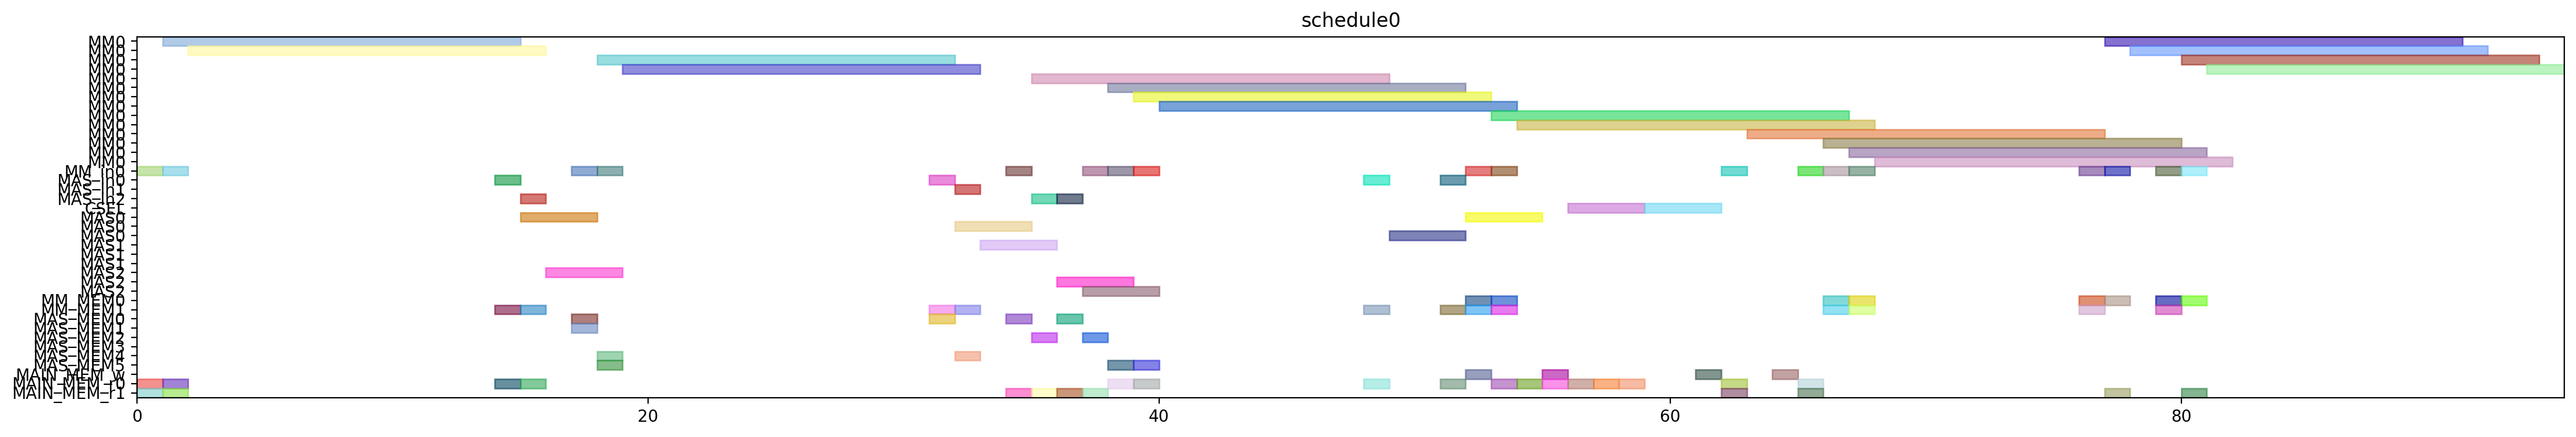

This chart was generated by the following Python code:
from pyschedule import Scenario, solvers, plotters, alt


def solve():
	horizon = 120
	S = Scenario("schedule0", horizon=horizon)

	# resource
	MM = S.Resources('MM', num=1, size=14)
	MM_in = S.Resources('MM_in', num=1)
	MAS_in = S.Resources('MAS_in', num=3)
	CSEL = S.Resource('CSEL')
	MAS = S.Resources('MAS', num=3, size=3, periods=range(1, horizon))
	MM_MEM = S.Resources('MM_MEM', num=2)
	MAS_MEM = S.Resources('MAS_MEM', num=6)
	MAIN_MEM_w = S.Resource('MAIN_MEM_w', size=1)
	MAIN_MEM_r = S.Resources('MAIN_MEM_r', num=2)

	# result of previous scheduling

	# new tasks
	t20 = S.Task('t20', length=14, delay_cost=1)
	t20 += alt(MM)
	t20_in = S.Task('t20_in', length=1, delay_cost=1)
	t20_in += alt(MM_in)
	S += t20_in*MM_in[0]<=t20*MM[0]
	t20_mem0 = S.Task('t20_mem0', length=1, delay_cost=1)
	t20_mem0 += MAIN_MEM_r[0]
	S += t20_mem0 <= t20

	t20_mem1 = S.Task('t20_mem1', length=1, delay_cost=1)
	t20_mem1 += MAIN_MEM_r[1]
	S += t20_mem1 <= t20

	t21 = S.Task('t21', length=14, delay_cost=1)
	t21 += alt(MM)
	t21_in = S.Task('t21_in', length=1, delay_cost=1)
	t21_in += alt(MM_in)
	S += t21_in*MM_in[0]<=t21*MM[0]
	t21_mem0 = S.Task('t21_mem0', length=1, delay_cost=1)
	t21_mem0 += MAIN_MEM_r[0]
	S += t21_mem0 <= t21

	t21_mem1 = S.Task('t21_mem1', length=1, delay_cost=1)
	t21_mem1 += MAIN_MEM_r[1]
	S += t21_mem1 <= t21

	xit20 = S.Task('xit20', length=3, delay_cost=1)
	xit20 += alt(MAS)
	xit20_in = S.Task('xit20_in', length=1, delay_cost=1)
	xit20_in += alt(MAS_in)
	S += xit20_in*MAS_in[0]<=xit20*MAS[0]

	S += xit20_in*MAS_in[1]<=xit20*MAS[1]

	S += xit20_in*MAS_in[2]<=xit20*MAS[2]

	xit20_mem0 = S.Task('xit20_mem0', length=1, delay_cost=1)
	xit20_mem0 += MAIN_MEM_r[0]
	S += xit20_mem0 <= xit20

	xit20_mem1 = S.Task('xit20_mem1', length=1, delay_cost=1)
	xit20_mem1 += alt(MM_MEM)
	S += (t20*MM[0])-1 < xit20_mem1*MM_MEM[1]
	S += xit20_mem1 <= xit20

	xit21 = S.Task('xit21', length=3, delay_cost=1)
	xit21 += alt(MAS)
	xit21_in = S.Task('xit21_in', length=1, delay_cost=1)
	xit21_in += alt(MAS_in)
	S += xit21_in*MAS_in[0]<=xit21*MAS[0]

	S += xit21_in*MAS_in[1]<=xit21*MAS[1]

	S += xit21_in*MAS_in[2]<=xit21*MAS[2]

	xit21_mem0 = S.Task('xit21_mem0', length=1, delay_cost=1)
	xit21_mem0 += MAIN_MEM_r[0]
	S += xit21_mem0 <= xit21

	xit21_mem1 = S.Task('xit21_mem1', length=1, delay_cost=1)
	xit21_mem1 += alt(MM_MEM)
	S += (t21*MM[0])-1 < xit21_mem1*MM_MEM[1]
	S += xit21_mem1 <= xit21

	xi2t40 = S.Task('xi2t40', length=14, delay_cost=1)
	xi2t40 += alt(MM)
	xi2t40_in = S.Task('xi2t40_in', length=1, delay_cost=1)
	xi2t40_in += alt(MM_in)
	S += xi2t40_in*MM_in[0]<=xi2t40*MM[0]
	xi2t40_mem0 = S.Task('xi2t40_mem0', length=1, delay_cost=1)
	xi2t40_mem0 += alt(MAS_MEM)
	S += (xit20*MAS[0])-1 < xi2t40_mem0*MAS_MEM[0]
	S += (xit20*MAS[1])-1 < xi2t40_mem0*MAS_MEM[2]
	S += (xit20*MAS[2])-1 < xi2t40_mem0*MAS_MEM[4]
	S += xi2t40_mem0 <= xi2t40

	xi2t40_mem1 = S.Task('xi2t40_mem1', length=1, delay_cost=1)
	xi2t40_mem1 += alt(MAS_MEM)
	S += (xit20*MAS[0])-1 < xi2t40_mem1*MAS_MEM[1]
	S += (xit20*MAS[1])-1 < xi2t40_mem1*MAS_MEM[3]
	S += (xit20*MAS[2])-1 < xi2t40_mem1*MAS_MEM[5]
	S += xi2t40_mem1 <= xi2t40

	xi2t41 = S.Task('xi2t41', length=14, delay_cost=1)
	xi2t41 += alt(MM)
	xi2t41_in = S.Task('xi2t41_in', length=1, delay_cost=1)
	xi2t41_in += alt(MM_in)
	S += xi2t41_in*MM_in[0]<=xi2t41*MM[0]
	xi2t41_mem0 = S.Task('xi2t41_mem0', length=1, delay_cost=1)
	xi2t41_mem0 += alt(MAS_MEM)
	S += (xit21*MAS[0])-1 < xi2t41_mem0*MAS_MEM[0]
	S += (xit21*MAS[1])-1 < xi2t41_mem0*MAS_MEM[2]
	S += (xit21*MAS[2])-1 < xi2t41_mem0*MAS_MEM[4]
	S += xi2t41_mem0 <= xi2t41

	xi2t41_mem1 = S.Task('xi2t41_mem1', length=1, delay_cost=1)
	xi2t41_mem1 += alt(MAS_MEM)
	S += (xit21*MAS[0])-1 < xi2t41_mem1*MAS_MEM[1]
	S += (xit21*MAS[1])-1 < xi2t41_mem1*MAS_MEM[3]
	S += (xit21*MAS[2])-1 < xi2t41_mem1*MAS_MEM[5]
	S += xi2t41_mem1 <= xi2t41

	D_a_0 = S.Task('D_a_0', length=3, delay_cost=1)
	D_a_0 += alt(MAS)
	D_a_0_in = S.Task('D_a_0_in', length=1, delay_cost=1)
	D_a_0_in += alt(MAS_in)
	S += D_a_0_in*MAS_in[0]<=D_a_0*MAS[0]

	S += D_a_0_in*MAS_in[1]<=D_a_0*MAS[1]

	S += D_a_0_in*MAS_in[2]<=D_a_0*MAS[2]

	D_a_0_mem0 = S.Task('D_a_0_mem0', length=1, delay_cost=1)
	D_a_0_mem0 += alt(MAS_MEM)
	S += (xit20*MAS[0])-1 < D_a_0_mem0*MAS_MEM[0]
	S += (xit20*MAS[1])-1 < D_a_0_mem0*MAS_MEM[2]
	S += (xit20*MAS[2])-1 < D_a_0_mem0*MAS_MEM[4]
	S += D_a_0_mem0 <= D_a_0

	D_a_0_mem1 = S.Task('D_a_0_mem1', length=1, delay_cost=1)
	D_a_0_mem1 += alt(MM_MEM)
	S += (xi2t40*MM[0])-1 < D_a_0_mem1*MM_MEM[1]
	S += D_a_0_mem1 <= D_a_0

	D_a_1 = S.Task('D_a_1', length=3, delay_cost=1)
	D_a_1 += alt(MAS)
	D_a_1_in = S.Task('D_a_1_in', length=1, delay_cost=1)
	D_a_1_in += alt(MAS_in)
	S += D_a_1_in*MAS_in[0]<=D_a_1*MAS[0]

	S += D_a_1_in*MAS_in[1]<=D_a_1*MAS[1]

	S += D_a_1_in*MAS_in[2]<=D_a_1*MAS[2]

	D_a_1_mem0 = S.Task('D_a_1_mem0', length=1, delay_cost=1)
	D_a_1_mem0 += alt(MAS_MEM)
	S += (xit21*MAS[0])-1 < D_a_1_mem0*MAS_MEM[0]
	S += (xit21*MAS[1])-1 < D_a_1_mem0*MAS_MEM[2]
	S += (xit21*MAS[2])-1 < D_a_1_mem0*MAS_MEM[4]
	S += D_a_1_mem0 <= D_a_1

	D_a_1_mem1 = S.Task('D_a_1_mem1', length=1, delay_cost=1)
	D_a_1_mem1 += alt(MM_MEM)
	S += (xi2t41*MM[0])-1 < D_a_1_mem1*MM_MEM[1]
	S += D_a_1_mem1 <= D_a_1

	negD0 = S.Task('negD0', length=14, delay_cost=1)
	negD0 += alt(MM)
	negD0_in = S.Task('negD0_in', length=1, delay_cost=1)
	negD0_in += alt(MM_in)
	S += negD0_in*MM_in[0]<=negD0*MM[0]
	negD0_mem0 = S.Task('negD0_mem0', length=1, delay_cost=1)
	negD0_mem0 += alt(MAS_MEM)
	S += (D_a_0*MAS[0])-1 < negD0_mem0*MAS_MEM[0]
	S += (D_a_0*MAS[1])-1 < negD0_mem0*MAS_MEM[2]
	S += (D_a_0*MAS[2])-1 < negD0_mem0*MAS_MEM[4]
	S += negD0_mem0 <= negD0

	negD0_mem1 = S.Task('negD0_mem1', length=1, delay_cost=1)
	negD0_mem1 += MAIN_MEM_r[1]
	S += negD0_mem1 <= negD0

	negD1 = S.Task('negD1', length=14, delay_cost=1)
	negD1 += alt(MM)
	negD1_in = S.Task('negD1_in', length=1, delay_cost=1)
	negD1_in += alt(MM_in)
	S += negD1_in*MM_in[0]<=negD1*MM[0]
	negD1_mem0 = S.Task('negD1_mem0', length=1, delay_cost=1)
	negD1_mem0 += alt(MAS_MEM)
	S += (D_a_1*MAS[0])-1 < negD1_mem0*MAS_MEM[0]
	S += (D_a_1*MAS[1])-1 < negD1_mem0*MAS_MEM[2]
	S += (D_a_1*MAS[2])-1 < negD1_mem0*MAS_MEM[4]
	S += negD1_mem0 <= negD1

	negD1_mem1 = S.Task('negD1_mem1', length=1, delay_cost=1)
	negD1_mem1 += MAIN_MEM_r[1]
	S += negD1_mem1 <= negD1

	N_b0 = S.Task('N_b0', length=3, delay_cost=1)
	N_b0 += alt(MAS)
	N_b0_in = S.Task('N_b0_in', length=1, delay_cost=1)
	N_b0_in += alt(MAS_in)
	S += N_b0_in*MAS_in[0]<=N_b0*MAS[0]

	S += N_b0_in*MAS_in[1]<=N_b0*MAS[1]

	S += N_b0_in*MAS_in[2]<=N_b0*MAS[2]

	N_b0_mem0 = S.Task('N_b0_mem0', length=1, delay_cost=1)
	N_b0_mem0 += alt(MAS_MEM)
	S += (D_a_0*MAS[0])-1 < N_b0_mem0*MAS_MEM[0]
	S += (D_a_0*MAS[1])-1 < N_b0_mem0*MAS_MEM[2]
	S += (D_a_0*MAS[2])-1 < N_b0_mem0*MAS_MEM[4]
	S += N_b0_mem0 <= N_b0

	N_b0_mem1 = S.Task('N_b0_mem1', length=1, delay_cost=1)
	N_b0_mem1 += MAIN_MEM_r[1]
	S += N_b0_mem1 <= N_b0

	N_b1 = S.Task('N_b1', length=3, delay_cost=1)
	N_b1 += alt(MAS)
	N_b1_in = S.Task('N_b1_in', length=1, delay_cost=1)
	N_b1_in += alt(MAS_in)
	S += N_b1_in*MAS_in[0]<=N_b1*MAS[0]

	S += N_b1_in*MAS_in[1]<=N_b1*MAS[1]

	S += N_b1_in*MAS_in[2]<=N_b1*MAS[2]

	N_b1_mem0 = S.Task('N_b1_mem0', length=1, delay_cost=1)
	N_b1_mem0 += alt(MAS_MEM)
	S += (D_a_1*MAS[0])-1 < N_b1_mem0*MAS_MEM[0]
	S += (D_a_1*MAS[1])-1 < N_b1_mem0*MAS_MEM[2]
	S += (D_a_1*MAS[2])-1 < N_b1_mem0*MAS_MEM[4]
	S += N_b1_mem0 <= N_b1

	N_b1_mem1 = S.Task('N_b1_mem1', length=1, delay_cost=1)
	N_b1_mem1 += MAIN_MEM_r[1]
	S += N_b1_mem1 <= N_b1

	D0 = S.Task('D0', length=3, delay_cost=1)
	D0 += alt(MAS)
	D0_in = S.Task('D0_in', length=1, delay_cost=1)
	D0_in += alt(MAS_in)
	S += D0_in*MAS_in[0]<=D0*MAS[0]

	S += D0_in*MAS_in[1]<=D0*MAS[1]

	S += D0_in*MAS_in[2]<=D0*MAS[2]

	S += 0<D0

	D0_w = S.Task('D0_w', length=1, delay_cost=1)
	D0_w += alt(MAIN_MEM_w)
	S += D0 <= D0_w

	D0_mem0 = S.Task('D0_mem0', length=1, delay_cost=1)
	D0_mem0 += MAIN_MEM_r[0]
	S += D0_mem0 <= D0

	D0_mem1 = S.Task('D0_mem1', length=1, delay_cost=1)
	D0_mem1 += alt(MM_MEM)
	S += (negD0*MM[0])-1 < D0_mem1*MM_MEM[1]
	S += D0_mem1 <= D0

	D1 = S.Task('D1', length=3, delay_cost=1)
	D1 += alt(MAS)
	D1_in = S.Task('D1_in', length=1, delay_cost=1)
	D1_in += alt(MAS_in)
	S += D1_in*MAS_in[0]<=D1*MAS[0]

	S += D1_in*MAS_in[1]<=D1*MAS[1]

	S += D1_in*MAS_in[2]<=D1*MAS[2]

	S += 0<D1

	D1_w = S.Task('D1_w', length=1, delay_cost=1)
	D1_w += alt(MAIN_MEM_w)
	S += D1 <= D1_w

	D1_mem0 = S.Task('D1_mem0', length=1, delay_cost=1)
	D1_mem0 += MAIN_MEM_r[0]
	S += D1_mem0 <= D1

	D1_mem1 = S.Task('D1_mem1', length=1, delay_cost=1)
	D1_mem1 += alt(MM_MEM)
	S += (negD1*MM[0])-1 < D1_mem1*MM_MEM[1]
	S += D1_mem1 <= D1

	N0 = S.Task('N0', length=14, delay_cost=1)
	N0 += alt(MM)
	N0_in = S.Task('N0_in', length=1, delay_cost=1)
	N0_in += alt(MM_in)
	S += N0_in*MM_in[0]<=N0*MM[0]
	N0_mem0 = S.Task('N0_mem0', length=1, delay_cost=1)
	N0_mem0 += MAIN_MEM_r[0]
	S += N0_mem0 <= N0

	N0_mem1 = S.Task('N0_mem1', length=1, delay_cost=1)
	N0_mem1 += alt(MAS_MEM)
	S += (N_b0*MAS[0])-1 < N0_mem1*MAS_MEM[1]
	S += (N_b0*MAS[1])-1 < N0_mem1*MAS_MEM[3]
	S += (N_b0*MAS[2])-1 < N0_mem1*MAS_MEM[5]
	S += N0_mem1 <= N0

	N1 = S.Task('N1', length=14, delay_cost=1)
	N1 += alt(MM)
	N1_in = S.Task('N1_in', length=1, delay_cost=1)
	N1_in += alt(MM_in)
	S += N1_in*MM_in[0]<=N1*MM[0]
	N1_mem0 = S.Task('N1_mem0', length=1, delay_cost=1)
	N1_mem0 += MAIN_MEM_r[0]
	S += N1_mem0 <= N1

	N1_mem1 = S.Task('N1_mem1', length=1, delay_cost=1)
	N1_mem1 += alt(MAS_MEM)
	S += (N_b1*MAS[0])-1 < N1_mem1*MAS_MEM[1]
	S += (N_b1*MAS[1])-1 < N1_mem1*MAS_MEM[3]
	S += (N_b1*MAS[2])-1 < N1_mem1*MAS_MEM[5]
	S += N1_mem1 <= N1

	Z0 = S.Task('Z0', length=3, delay_cost=1)
	Z0 += alt(CSEL)

	Z0_w = S.Task('Z0_w', length=1, delay_cost=1)
	Z0_w += alt(MAIN_MEM_w)
	S += Z0+2 <= Z0_w

	Z0_mem0 = S.Task('Z0_mem0', length=1, delay_cost=1)
	Z0_mem0 += MAIN_MEM_r[0]
	S += D0_w < Z0_mem0
	S += Z0_mem0+ 2 <= Z0

	Z0_mem1 = S.Task('Z0_mem1', length=1, delay_cost=1)
	Z0_mem1 += MAIN_MEM_r[0]
	S += D0_w < Z0_mem1
	S += Z0_mem1+ 1 <= Z0

	Z0_mem2 = S.Task('Z0_mem2', length=1, delay_cost=1)
	Z0_mem2 += MAIN_MEM_r[0]
	S += Z0_mem2+ 0 <= Z0

	Z1 = S.Task('Z1', length=3, delay_cost=1)
	Z1 += alt(CSEL)

	Z1_w = S.Task('Z1_w', length=1, delay_cost=1)
	Z1_w += alt(MAIN_MEM_w)
	S += Z1+2 <= Z1_w

	Z1_mem0 = S.Task('Z1_mem0', length=1, delay_cost=1)
	Z1_mem0 += MAIN_MEM_r[0]
	S += D1_w < Z1_mem0
	S += Z1_mem0+ 2 <= Z1

	Z1_mem1 = S.Task('Z1_mem1', length=1, delay_cost=1)
	Z1_mem1 += MAIN_MEM_r[0]
	S += D1_w < Z1_mem1
	S += Z1_mem1+ 1 <= Z1

	Z1_mem2 = S.Task('Z1_mem2', length=1, delay_cost=1)
	Z1_mem2 += MAIN_MEM_r[0]
	S += Z1_mem2+ 0 <= Z1

	N20 = S.Task('N20', length=14, delay_cost=1)
	N20 += alt(MM)
	N20_in = S.Task('N20_in', length=1, delay_cost=1)
	N20_in += alt(MM_in)
	S += N20_in*MM_in[0]<=N20*MM[0]
	N20_mem0 = S.Task('N20_mem0', length=1, delay_cost=1)
	N20_mem0 += alt(MM_MEM)
	S += (N0*MM[0])-1 < N20_mem0*MM_MEM[0]
	S += N20_mem0 <= N20

	N20_mem1 = S.Task('N20_mem1', length=1, delay_cost=1)
	N20_mem1 += alt(MM_MEM)
	S += (N0*MM[0])-1 < N20_mem1*MM_MEM[1]
	S += N20_mem1 <= N20

	N21 = S.Task('N21', length=14, delay_cost=1)
	N21 += alt(MM)
	N21_in = S.Task('N21_in', length=1, delay_cost=1)
	N21_in += alt(MM_in)
	S += N21_in*MM_in[0]<=N21*MM[0]
	N21_mem0 = S.Task('N21_mem0', length=1, delay_cost=1)
	N21_mem0 += alt(MM_MEM)
	S += (N1*MM[0])-1 < N21_mem0*MM_MEM[0]
	S += N21_mem0 <= N21

	N21_mem1 = S.Task('N21_mem1', length=1, delay_cost=1)
	N21_mem1 += alt(MM_MEM)
	S += (N1*MM[0])-1 < N21_mem1*MM_MEM[1]
	S += N21_mem1 <= N21

	D20 = S.Task('D20', length=14, delay_cost=1)
	D20 += alt(MM)
	D20_in = S.Task('D20_in', length=1, delay_cost=1)
	D20_in += alt(MM_in)
	S += D20_in*MM_in[0]<=D20*MM[0]
	D20_mem0 = S.Task('D20_mem0', length=1, delay_cost=1)
	D20_mem0 += MAIN_MEM_r[0]
	S += Z0_w < D20_mem0
	S += D20_mem0 <= D20

	D20_mem1 = S.Task('D20_mem1', length=1, delay_cost=1)
	D20_mem1 += MAIN_MEM_r[1]
	S += Z0_w < D20_mem1
	S += D20_mem1 <= D20

	D21 = S.Task('D21', length=14, delay_cost=1)
	D21 += alt(MM)
	D21_in = S.Task('D21_in', length=1, delay_cost=1)
	D21_in += alt(MM_in)
	S += D21_in*MM_in[0]<=D21*MM[0]
	D21_mem0 = S.Task('D21_mem0', length=1, delay_cost=1)
	D21_mem0 += MAIN_MEM_r[0]
	S += Z1_w < D21_mem0
	S += D21_mem0 <= D21

	D21_mem1 = S.Task('D21_mem1', length=1, delay_cost=1)
	D21_mem1 += MAIN_MEM_r[1]
	S += Z1_w < D21_mem1
	S += D21_mem1 <= D21

	N30 = S.Task('N30', length=14, delay_cost=1)
	N30 += alt(MM)
	N30_in = S.Task('N30_in', length=1, delay_cost=1)
	N30_in += alt(MM_in)
	S += N30_in*MM_in[0]<=N30*MM[0]
	N30_mem0 = S.Task('N30_mem0', length=1, delay_cost=1)
	N30_mem0 += alt(MM_MEM)
	S += (N20*MM[0])-1 < N30_mem0*MM_MEM[0]
	S += N30_mem0 <= N30

	N30_mem1 = S.Task('N30_mem1', length=1, delay_cost=1)
	N30_mem1 += alt(MM_MEM)
	S += (N0*MM[0])-1 < N30_mem1*MM_MEM[1]
	S += N30_mem1 <= N30

	N31 = S.Task('N31', length=14, delay_cost=1)
	N31 += alt(MM)
	N31_in = S.Task('N31_in', length=1, delay_cost=1)
	N31_in += alt(MM_in)
	S += N31_in*MM_in[0]<=N31*MM[0]
	N31_mem0 = S.Task('N31_mem0', length=1, delay_cost=1)
	N31_mem0 += alt(MM_MEM)
	S += (N21*MM[0])-1 < N31_mem0*MM_MEM[0]
	S += N31_mem0 <= N31

	N31_mem1 = S.Task('N31_mem1', length=1, delay_cost=1)
	N31_mem1 += alt(MM_MEM)
	S += (N1*MM[0])-1 < N31_mem1*MM_MEM[1]
	S += N31_mem1 <= N31

	V0 = S.Task('V0', length=14, delay_cost=1)
	V0 += alt(MM)
	V0_in = S.Task('V0_in', length=1, delay_cost=1)
	V0_in += alt(MM_in)
	S += V0_in*MM_in[0]<=V0*MM[0]
	V0_mem0 = S.Task('V0_mem0', length=1, delay_cost=1)
	V0_mem0 += alt(MM_MEM)
	S += (D20*MM[0])-1 < V0_mem0*MM_MEM[0]
	S += V0_mem0 <= V0

	V0_mem1 = S.Task('V0_mem1', length=1, delay_cost=1)
	V0_mem1 += MAIN_MEM_r[1]
	S += Z0_w < V0_mem1
	S += V0_mem1 <= V0

	V1 = S.Task('V1', length=14, delay_cost=1)
	V1 += alt(MM)
	V1_in = S.Task('V1_in', length=1, delay_cost=1)
	V1_in += alt(MM_in)
	S += V1_in*MM_in[0]<=V1*MM[0]
	V1_mem0 = S.Task('V1_mem0', length=1, delay_cost=1)
	V1_mem0 += alt(MM_MEM)
	S += (D21*MM[0])-1 < V1_mem0*MM_MEM[0]
	S += V1_mem0 <= V1

	V1_mem1 = S.Task('V1_mem1', length=1, delay_cost=1)
	V1_mem1 += MAIN_MEM_r[1]
	S += Z1_w < V1_mem1
	S += V1_mem1 <= V1

	ND20 = S.Task('ND20', length=14, delay_cost=1)
	ND20 += alt(MM)
	ND20_in = S.Task('ND20_in', length=1, delay_cost=1)
	ND20_in += alt(MM_in)
	S += ND20_in*MM_in[0]<=ND20*MM[0]
	ND20_mem0 = S.Task('ND20_mem0', length=1, delay_cost=1)
	ND20_mem0 += alt(MM_MEM)
	S += (N0*MM[0])-1 < ND20_mem0*MM_MEM[0]
	S += ND20_mem0 <= ND20

	ND20_mem1 = S.Task('ND20_mem1', length=1, delay_cost=1)
	ND20_mem1 += alt(MM_MEM)
	S += (D20*MM[0])-1 < ND20_mem1*MM_MEM[1]
	S += ND20_mem1 <= ND20

	ND21 = S.Task('ND21', length=14, delay_cost=1)
	ND21 += alt(MM)
	ND21_in = S.Task('ND21_in', length=1, delay_cost=1)
	ND21_in += alt(MM_in)
	S += ND21_in*MM_in[0]<=ND21*MM[0]
	ND21_mem0 = S.Task('ND21_mem0', length=1, delay_cost=1)
	ND21_mem0 += alt(MM_MEM)
	S += (N1*MM[0])-1 < ND21_mem0*MM_MEM[0]
	S += ND21_mem0 <= ND21

	ND21_mem1 = S.Task('ND21_mem1', length=1, delay_cost=1)
	ND21_mem1 += alt(MM_MEM)
	S += (D21*MM[0])-1 < ND21_mem1*MM_MEM[1]
	S += ND21_mem1 <= ND21

	solvers.mip.solve(S,msg=1,kind='CPLEX',ratio_gap=1.01)

	solution = [['hoge']*len(S.solution()[1]) for i in range(len(S.solution()))]
	for i in range(len(S.solution())):
		for j in range(len(S.solution()[i])):
			solution[i][j]=str(S.solution()[i][j])
	print(solution)

	cycles = int(solution[-1][3])

	pic_file_name = "/mnt/rose/usr1/fukuda/ABE/multiRAM_multiMAS_16mux/scheduling_result/stage14MM1_stage3MAS3/2xSSWU_BEFORE_EXP/schedule0.png"
	if(S.solution() != []):
		plotters.matplotlib.plot(S,img_filename=pic_file_name, show_task_labels=False, fig_size=(cycles*0.25+3, 4))

	return solution
